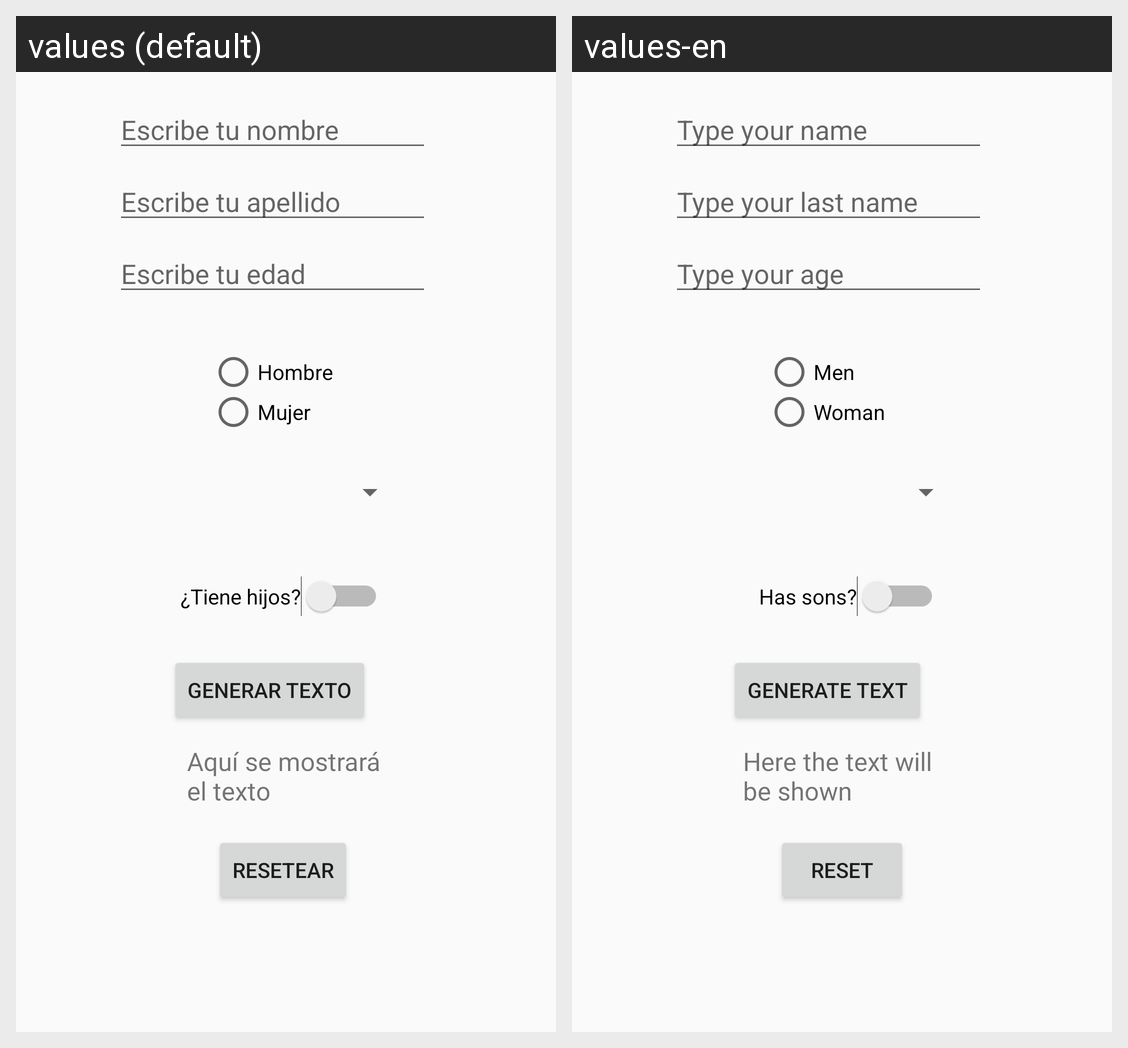

Translations of the strings shown on this Android screen, per locale in the grid:
Android screen res/layout/activity_main.xml rendered under 2 locales, left to right: values (default), values-en. Device: Nexus 5 (rendered at 1080×1920; each locale shown at half size, 540×960, under a caption strip naming it); theme MiTemaPersonal.
Strings drawn on this screen, with the default value and each locale's value (text and hints the layout hard-codes, and strings that could not be matched under every locale, appear in the picture but are not listed):

txtApellidos1
  values: Escribe tu apellido
  values-en: Type your last name

switch1
  values: ¿Tiene hijos?
  values-en: Has sons?

radioButtonHombre
  values: Hombre
  values-en: Men

radioButtonMujer
  values: Mujer
  values-en: Woman

txtEdad1
  values: Escribe tu edad
  values-en: Type your age

btngenerartexto
  values: Generar Texto
  values-en: Generate Text

txtNombre1
  values: Escribe tu nombre
  values-en: Type your name

textView1
  values: Aquí se mostrará el texto
  values-en: Here the text will be shown

button2
  values: Resetear
  values-en: Reset
